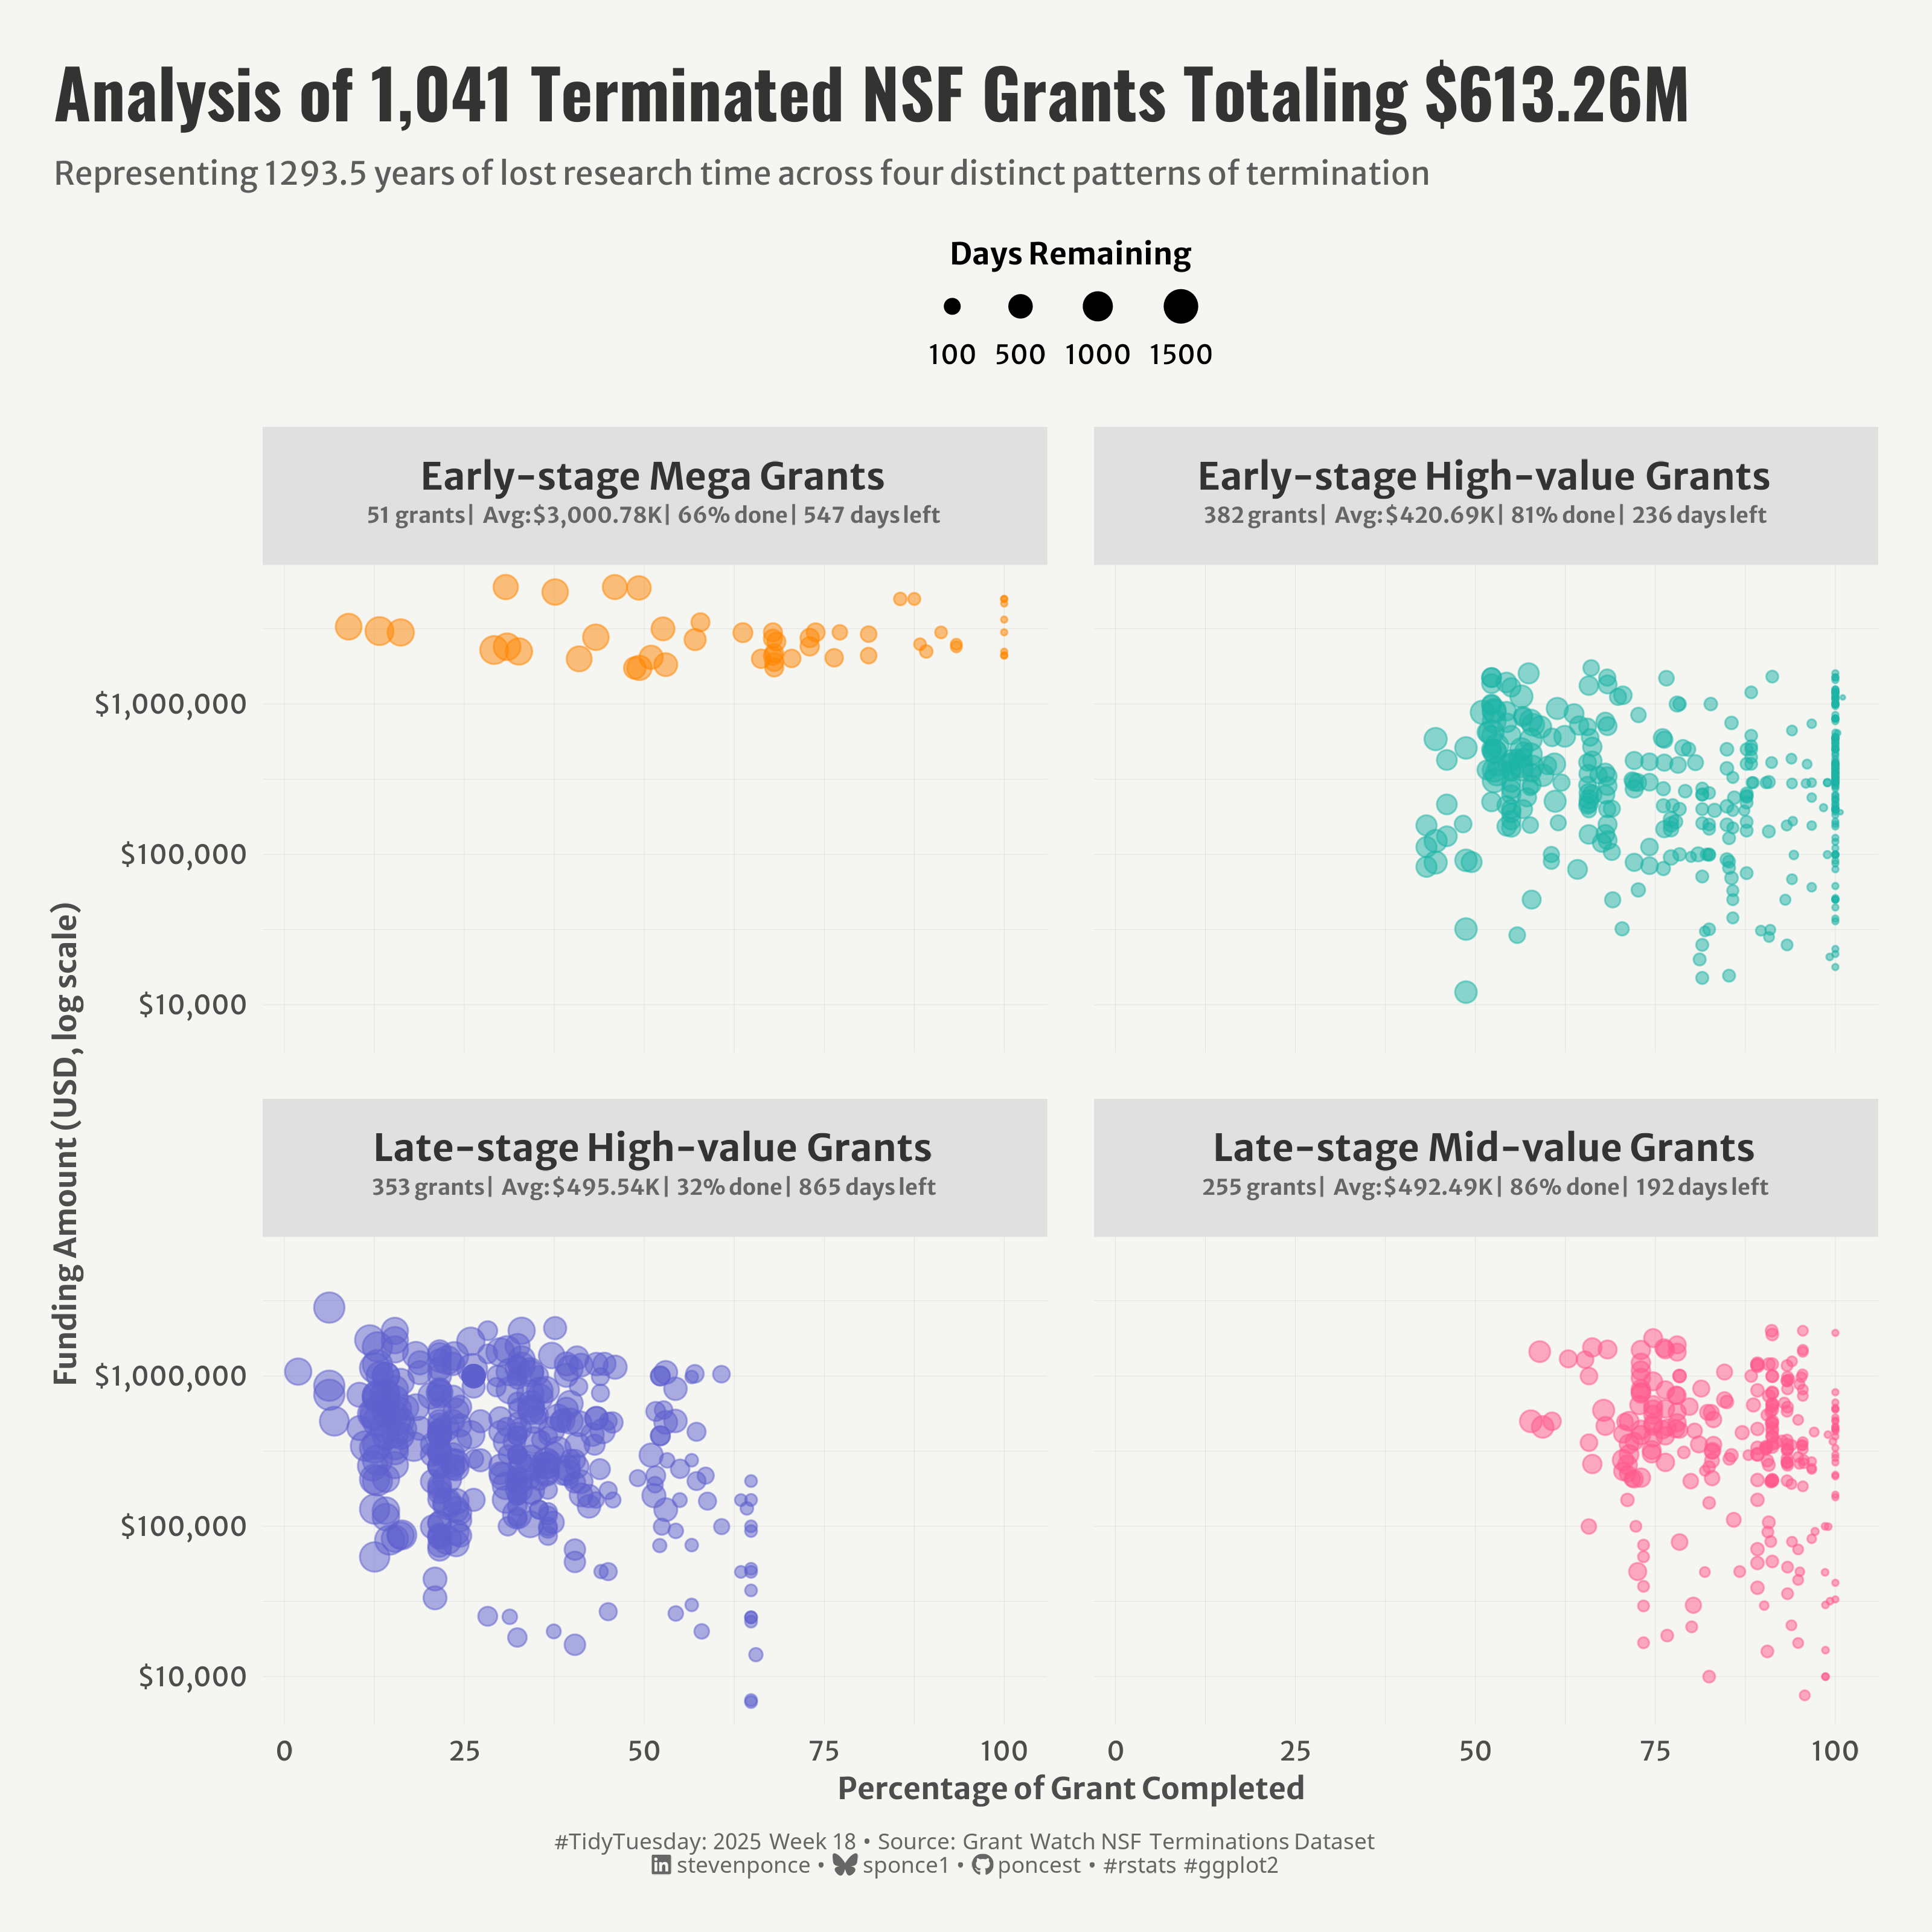

Reproduce this figure in R.
## Challenge: #TidyTuesday 2025 week 18
## Data:      National Science Foundation Grant Terminations under the Trump Administration
## Author:    Steven Ponce
## Date:      2025-05-04


## 1. LOAD PACKAGES & SETUP ----
if (!require("pacman")) install.packages("pacman")
pacman::p_load(
  tidyverse, # Easily Install and Load the 'Tidyverse'
  ggtext,    # Improved Text Rendering Support for 'ggplot2'
  showtext,  # Using Fonts More Easily in R Graphs
  janitor,   # Simple Tools for Examining and Cleaning Dirty Data
  skimr,     # Compact and Flexible Summaries of Data
  scales,    # Scale Functions for Visualization
  glue,      # Interpreted String Literals
  here,      # A Simpler Way to Find Your Files
  cluster,   # "Finding Groups in Data": Cluster Analysis Extended Rousseeuw et al.
  camcorder  # Record Your Plot History
)

### |- figure size ----
gg_record(
  dir    = here::here("temp_plots"),
  device = "png",
  width  =  10,
  height =  10,
  units  = "in",
  dpi    = 320
)

# Source utility functions
source(here::here("R/utils/fonts.R"))
source(here::here("R/utils/social_icons.R"))
source(here::here("R/themes/base_theme.R"))


## 2. READ IN THE DATA ----
tt <- tidytuesdayR::tt_load(2025, week = 18)

nsf_terminations_raw <- tt$nsf_terminations |> clean_names()

tidytuesdayR::readme(tt)
rm(tt)


## 3. EXAMINING THE DATA ----
glimpse(nsf_terminations_raw)
skim(nsf_terminations_raw)


## 4. TIDYDATA ----

### |-  tidy data ----
nsf_terminations <- nsf_terminations_raw |>
  mutate(
    # Calculate how long the grant had been running before termination
    days_active = as.numeric(termination_letter_date - nsf_startdate),
    months_active = days_active / 30.44,
    years_active = months_active / 12,

    # Calculate how much time was cut short
    days_remaining = as.numeric(nsf_expected_end_date - termination_letter_date),
    months_remaining = days_remaining / 30.44, # 365.25/12 = 30.4375. 365.25 days per year to account for leap years
    years_remaining = months_remaining / 12,

    # Calculate percentage of grant period completed
    grant_duration_days = as.numeric(nsf_expected_end_date - nsf_startdate),
    pct_completed = days_active / grant_duration_days * 100,

    # Round dollar amounts
    funding_millions = usaspending_obligated / 1000000,

    # Create date variables
    term_year = year(termination_letter_date),
    term_month = month(termination_letter_date),
    term_day = day(termination_letter_date),
  )

set.seed(42) # seed for reproducibility
k <- 4 # Number of clusters

# Prepare data for clustering
cluster_data <- nsf_terminations |>
  select(
    usaspending_obligated, days_active, days_remaining,
    pct_completed, in_cruz_list
  ) |>
  mutate(
    in_cruz_list = as.numeric(in_cruz_list),
    # Scale the data
    across(where(is.numeric), ~ scale(.x)[, 1]),
    # Fill in missing values with mean (0 after scaling)
    across(everything(), ~ ifelse(is.na(.x), 0, .x))
  )

# Perform k-means clustering
kmeans_result <- kmeans(cluster_data, centers = k, nstart = 25)

# Add cluster assignments back to the original data
nsf_clusters <- nsf_terminations |>
  mutate(
    # Numeric clusters for calculation
    cluster_num = kmeans_result$cluster,
    # Descriptive labels
    cluster = case_when(
      kmeans_result$cluster == 1 ~ "Early-stage High-value Grants",
      kmeans_result$cluster == 2 ~ "Late-stage High-value Grants",
      kmeans_result$cluster == 3 ~ "Early-stage Mega Grants",
      kmeans_result$cluster == 4 ~ "Late-stage Mid-value Grants",
      TRUE ~ paste("Cluster", kmeans_result$cluster)
    )
  )

# Create detailed summary of each cluster for the table and titles
cluster_summary <- nsf_clusters |>
  group_by(cluster, cluster_num) |>
  summarize(
    count = n(),
    pct_of_total = n() / nrow(nsf_clusters) * 100,
    total_funding = sum(usaspending_obligated, na.rm = TRUE),
    avg_funding = mean(usaspending_obligated, na.rm = TRUE),
    median_funding = median(usaspending_obligated, na.rm = TRUE),
    avg_days_active = mean(days_active, na.rm = TRUE),
    avg_days_remaining = mean(days_remaining, na.rm = TRUE),
    avg_pct_completed = mean(pct_completed, na.rm = TRUE),
    pct_cruz_list = mean(in_cruz_list == TRUE, na.rm = TRUE) * 100,
    .groups = "drop"
  ) |>
  # Format values for presentation
  mutate(
    # Formatted values for tables
    formatted_count = scales::comma(count),
    formatted_pct = paste0(round(pct_of_total, 1), "%"),
    formatted_total = scales::dollar(total_funding),
    formatted_avg = scales::dollar(avg_funding, accuracy = 1),
    formatted_median = scales::dollar(median_funding),
    formatted_days_remaining = round(avg_days_remaining, 0),
    formatted_pct_completed = paste0(round(avg_pct_completed), "%"),
    formatted_cruz = paste0(round(pct_cruz_list, 1), "%"),

    # Create concise strip labels with key stats
    # Format: Main title + count | Avg $ | Completion % | Days left
    concise_label = paste0(
      cluster, "\n",
      count, " grants | Avg: ", scales::dollar(avg_funding, scale = 1 / 1000), "K | ",
      round(avg_pct_completed), "% done | ",
      round(avg_days_remaining), " days left"
    )
  )

# Calculate overall totals for data-driven title
overall_stats <- nsf_clusters |>
  summarize(
    total_count = n(),
    total_funding = sum(usaspending_obligated, na.rm = TRUE),
    avg_funding = mean(usaspending_obligated, na.rm = TRUE),
    total_days_remaining = sum(days_remaining, na.rm = TRUE) / 365.25 # Convert to years
  ) |>
  mutate(
    # Format for title
    formatted_total = scales::dollar(total_funding, scale = 1 / 1000000, suffix = "M"),
    formatted_count = scales::comma(total_count),
    formatted_years = round(total_days_remaining, 1)
  )

# Create enhanced data for plotting with strip labels from summary
nsf_clusters_plot <- nsf_clusters |>
  left_join(
    cluster_summary |> select(cluster, concise_label),
    by = "cluster"
  )


## 5. VISUALIZATION ----

### |-  plot aesthetics ----
colors <- get_theme_colors(
  palette = c(
    "Early-stage High-value Grants" = "#1CB3A6",
    "Late-stage High-value Grants" = "#5E60CE",
    "Early-stage Mega Grants" = "#FF8500",
    "Late-stage Mid-value Grants" = "#FF5A8C"
  )
)

### |-  custom facet ordering ----
### |-  Add ordering to existing cluster_summary ----
# First, add an ordering field to the existing data
cluster_summary <- cluster_summary |>
  mutate(
    # Create a new column for custom ordering
    cluster_order = case_when(
      cluster == "Early-stage Mega Grants" ~ 1,
      cluster == "Early-stage High-value Grants" ~ 2,
      cluster == "Late-stage High-value Grants" ~ 3,
      cluster == "Late-stage Mid-value Grants" ~ 4,
      TRUE ~ 5
    )
  )

### |-  Generate formatted strip labels with richtext ----
# Create richtext labels with different formatting for title and details
cluster_summary <- cluster_summary |>
    mutate(
        # Keep the ordering from before
        cluster_order = case_when(
            cluster == "Early-stage Mega Grants" ~ 1,
            cluster == "Early-stage High-value Grants" ~ 2,
            cluster == "Late-stage High-value Grants" ~ 3,
            cluster == "Late-stage Mid-value Grants" ~ 4,
            TRUE ~ 5
        ),
        
        # Create a two-part rich text label with different styling
        richtext_label = paste0(
            # First line (cluster name) - larger and bold
            "<span style='font-size:14pt; font-weight:bold;'>", 
            cluster, 
            "</span><br>",
            # Second line (details) - smaller and regular weight
            "<span style='font-size:8pt; font-weight:normal; color:gray40;'>",
            count, " grants | Avg: ", scales::dollar(avg_funding, scale = 1/1000), "K | ", 
            round(avg_pct_completed), "% done | ", 
            round(avg_days_remaining), " days left",
            "</span>"
        )
    )

# Update the plot data with formatted labels
nsf_clusters_plot <- nsf_clusters |>
    left_join(
        cluster_summary |> select(cluster, richtext_label, cluster_order),
        by = "cluster"
    ) |>
    # Convert to factor with custom ordering
    mutate(
        richtext_label = factor(richtext_label, 
                                levels = cluster_summary |> 
                                    arrange(cluster_order) |> 
                                    pull(richtext_label))
    )

### |-  titles and caption ----
title_text <- str_glue(
  "Analysis of ", overall_stats$formatted_count,
  " Terminated NSF Grants Totaling ", overall_stats$formatted_total
)
subtitle_text <- str_glue(
  "Representing ", overall_stats$formatted_years,
  " years of lost research time across four distinct patterns of termination"
)

# Create caption
caption_text <- create_social_caption(
  tt_year = 2025,
  tt_week = 18,
  source_text =  "Grant Watch NSF Terminations Dataset"
)

### |-  fonts ----
setup_fonts()
fonts <- get_font_families()

### |-  plot theme ----

# Start with base theme
base_theme <- create_base_theme(colors)

# Add weekly-specific theme elements
weekly_theme <- extend_weekly_theme(
  base_theme,
  theme(
    # Text styling
    plot.title = element_text(face = "bold", family = fonts$title, size = rel(1.14), margin = margin(b = 10)),
    plot.subtitle = element_text(family = fonts$subtitle, color = colors$text, size = rel(0.78), margin = margin(b = 20)),

    # Axis elements
    axis.title = element_text(color = colors$text, face = "bold", size = rel(0.8)),
    axis.text = element_text(color = colors$text, size = rel(0.7)),

    # Grid elements
    panel.grid.minor = element_line(color = "gray80", linewidth = 0.05),
    panel.grid.major = element_line(color = "gray80", linewidth = 0.05),

    # Legend elements
    legend.position = "top",
    legend.direction = "horizontal",
    legend.title = element_text(family = fonts$text, size = rel(0.8), face = "bold"),
    legend.text = element_text(family = fonts$text, size = rel(0.7)),

    # Style facet labels
    strip.text = element_text(size = rel(0.75), face = "bold", 
                              color = colors$title, margin = margin(b = 8, t = 8)),

    # Add spacing
    panel.spacing = unit(1.2, "lines"),
    strip.background = element_rect(fill = "#e0e0e0", color = NA),

    # Plot margins
    plot.margin = margin(t = 20, r = 20, b = 20, l = 20),
  )
 )

# Set theme
theme_set(weekly_theme)

### |-  plot  ----
ggplot(
  nsf_clusters_plot,
  aes(x = pct_completed, y = usaspending_obligated, color = cluster, size = days_remaining)
  ) +
  # Geoms
  geom_point(alpha = 0.5) +
  # Scales
  scale_y_log10(labels = label_dollar()) +
  scale_color_manual(values = colors$palette) +
  # Improved size scale with meaningful breaks
  scale_size_continuous(
    breaks = c(100, 500, 1000, 1500),
    labels = c("100", "500", "1000", "1500"),
    range = c(0.5, 5)
  ) +
  # Facets with ordered layout
    facet_wrap(~ richtext_label, nrow = 2) +
  # Labs
  labs(
    title = title_text,
    subtitle = subtitle_text,
    caption = caption_text,
    x = "Percentage of Grant Completed",
    y = "Funding Amount (USD, log scale)",
    size = "Days Remaining",
  ) +
  # Legend
  guides(
    # Remove the color legend
    color = "none",
    size = guide_legend(
      title.position = "top",
      override.aes = list(
        alpha = 1,
        stroke = 1,
        fill = NA,
        color = "black"
      ),
      direction = "horizontal",
      keywidth = unit(1, "lines"),
      keyheight = unit(1, "lines"),
      title.hjust = 0.5,
      label.position = "bottom"
    )
  ) +
  # Theme
  theme(
    plot.title = element_text(
      size = rel(1.8),
      family = fonts$title,
      face = "bold",
      color = colors$title,
      lineheight = 1.1,
      margin = margin(t = 5, b = 5)
    ),
    plot.subtitle = element_text(
      size = rel(0.85),
      family = fonts$subtitle,
      color = alpha(colors$subtitle, 0.9),
      lineheight = 1.2,
      margin = margin(t = 5, b = 10)
    ),
    plot.caption = element_markdown(
      size = rel(0.6),
      family = fonts$caption,
      color = colors$caption,
      hjust = 0.5,
      margin = margin(t = 10)
    ),
    legend.key = element_rect(fill = NA),
    strip.text = element_markdown(
        lineheight = 1.2,
        padding = margin(5, 5, 5, 5)
    )
  )
  

# 6. SESSION INFO ----
sessioninfo::session_info(include_base = TRUE)

# ─ Session info ──────────────────────────────────────
# setting  value
# version  R version 4.4.1 (2024-06-14 ucrt)
# os       Windows 11 x64 (build 22631)
# system   x86_64, mingw32
# ui       RStudio
# language (EN)
# collate  English_United States.utf8
# ctype    English_United States.utf8
# tz       America/New_York
# date     2025-05-04
# rstudio  2024.12.1+563 Kousa Dogwood (desktop)
# pandoc   NA
# 
# ─ Packages ──────────────────────────────────────────
# ! package      * version  date (UTC) lib source
# V base         * 4.4.1    2024-04-24 [2] local (on disk 4.4.0)
# P base64enc      0.1-3    2015-07-28 [?] CRAN (R 4.4.0)
# P bit            4.0.5    2022-11-15 [?] CRAN (R 4.4.0)
# P bit64          4.0.5    2020-08-30 [?] CRAN (R 4.4.0)
# P camcorder    * 0.1.0    2022-10-03 [?] CRAN (R 4.4.0)
# cli            3.6.3    2024-06-21 [1] CRAN (R 4.4.1)
# P cluster      * 2.1.6    2023-12-01 [?] CRAN (R 4.4.0)
# colorspace     2.1-0    2023-01-23 [1] CRAN (R 4.4.0)
# P commonmark     1.9.1    2024-01-30 [?] CRAN (R 4.4.0)
# P compiler       4.4.0    2024-04-24 [?] local
# P crayon         1.5.2    2022-09-29 [?] CRAN (R 4.4.0)
# P curl           5.2.1    2024-03-01 [?] CRAN (R 4.4.0)
# P datasets     * 4.4.0    2024-04-24 [?] local
# P digest         0.6.35   2024-03-11 [?] CRAN (R 4.4.0)
# dplyr        * 1.1.4    2023-11-17 [1] CRAN (R 4.4.0)
# P evaluate       0.23     2023-11-01 [?] CRAN (R 4.4.0)
# P fansi          1.0.6    2023-12-08 [?] CRAN (R 4.4.0)
# farver         2.1.2    2024-05-13 [1] CRAN (R 4.4.1)
# P fastmap        1.1.1    2023-02-24 [?] CRAN (R 4.4.0)
# forcats      * 1.0.0    2023-01-29 [1] CRAN (R 4.4.0)
# generics       0.1.3    2022-07-05 [1] CRAN (R 4.4.0)
# ggplot2      * 3.5.1    2024-04-23 [1] CRAN (R 4.4.0)
# P ggtext       * 0.1.2    2022-09-16 [?] CRAN (R 4.4.0)
# P gh             1.4.1    2024-03-28 [?] CRAN (R 4.4.0)
# P gifski         1.12.0-2 2023-08-12 [?] CRAN (R 4.4.0)
# P gitcreds       0.1.2    2022-09-08 [?] CRAN (R 4.4.0)
# glue         * 1.8.0    2024-09-30 [1] CRAN (R 4.4.2)
# P graphics     * 4.4.0    2024-04-24 [?] local
# P grDevices    * 4.4.0    2024-04-24 [?] local
# P grid           4.4.0    2024-04-24 [?] local
# P gridtext       0.1.5    2022-09-16 [?] CRAN (R 4.4.0)
# gtable         0.3.5    2024-04-22 [1] CRAN (R 4.4.0)
# P here         * 1.0.1    2020-12-13 [?] CRAN (R 4.4.0)
# P hms            1.1.3    2023-03-21 [?] CRAN (R 4.4.0)
# P htmltools      0.5.8.1  2024-04-04 [?] CRAN (R 4.4.0)
# P httr2          1.0.1    2024-04-01 [?] CRAN (R 4.4.0)
# P janitor      * 2.2.0    2023-02-02 [?] CRAN (R 4.4.0)
# P jsonlite       1.8.8    2023-12-04 [?] CRAN (R 4.4.0)
# P knitr          1.50     2025-03-16 [?] RSPM
# labeling       0.4.3    2023-08-29 [1] CRAN (R 4.4.0)
# P lifecycle      1.0.4    2023-11-07 [?] CRAN (R 4.4.0)
# P lubridate    * 1.9.3    2023-09-27 [?] CRAN (R 4.4.0)
# magick         2.8.3    2024-02-18 [1] CRAN (R 4.4.0)
# P magrittr       2.0.3    2022-03-30 [?] CRAN (R 4.4.0)
# markdown       1.13     2024-06-04 [1] CRAN (R 4.4.2)
# P methods      * 4.4.0    2024-04-24 [?] local
# munsell        0.5.1    2024-04-01 [1] CRAN (R 4.4.0)
# P pacman       * 0.5.1    2019-03-11 [?] CRAN (R 4.4.0)
# P parallel       4.4.0    2024-04-24 [?] local
# P pillar         1.9.0    2023-03-22 [?] CRAN (R 4.4.0)
# P pkgconfig      2.0.3    2019-09-22 [?] CRAN (R 4.4.0)
# P purrr        * 1.0.2    2023-08-10 [?] CRAN (R 4.4.0)
# P R6             2.5.1    2021-08-19 [?] CRAN (R 4.4.0)
# P ragg           1.3.3    2024-09-11 [?] CRAN (R 4.4.2)
# P rappdirs       0.3.3    2021-01-31 [?] CRAN (R 4.4.0)
# P Rcpp           1.0.12   2024-01-09 [?] CRAN (R 4.4.0)
# P readr        * 2.1.5    2024-01-10 [?] CRAN (R 4.4.0)
# P renv           1.0.7    2024-04-11 [?] CRAN (R 4.4.0)
# P repr           1.1.7    2024-03-22 [?] CRAN (R 4.4.0)
# rlang          1.1.4    2024-06-04 [1] CRAN (R 4.4.1)
# P rprojroot      2.0.4    2023-11-05 [?] CRAN (R 4.4.0)
# P rstudioapi     0.16.0   2024-03-24 [?] CRAN (R 4.4.0)
# P rsvg           2.6.0    2023-10-08 [?] CRAN (R 4.4.0)
# scales       * 1.3.0    2023-11-28 [1] CRAN (R 4.4.0)
# P sessioninfo    1.2.2    2021-12-06 [?] CRAN (R 4.4.0)
# P showtext     * 0.9-7    2024-03-02 [?] CRAN (R 4.4.0)
# P showtextdb   * 3.0      2020-06-04 [?] CRAN (R 4.4.0)
# P skimr        * 2.1.5    2022-12-23 [?] CRAN (R 4.4.0)
# P snakecase      0.11.1   2023-08-27 [?] CRAN (R 4.4.0)
# P stats        * 4.4.0    2024-04-24 [?] local
# stringi        1.8.4    2024-05-06 [1] CRAN (R 4.4.0)
# P stringr      * 1.5.1    2023-11-14 [?] CRAN (R 4.4.0)
# P svglite        2.1.3    2023-12-08 [?] CRAN (R 4.4.0)
# P sysfonts     * 0.8.9    2024-03-02 [?] CRAN (R 4.4.0)
# systemfonts    1.1.0    2024-05-15 [1] CRAN (R 4.4.0)
# textshaping    0.4.0    2024-05-24 [1] CRAN (R 4.4.0)
# P tibble       * 3.2.1    2023-03-20 [?] CRAN (R 4.4.0)
# tidyr        * 1.3.1    2024-01-24 [1] CRAN (R 4.4.0)
# tidyselect     1.2.1    2024-03-11 [1] CRAN (R 4.4.0)
# P tidytuesdayR   1.1.2    2024-09-09 [?] CRAN (R 4.4.2)
# P tidyverse    * 2.0.0    2023-02-22 [?] CRAN (R 4.4.0)
# P timechange     0.3.0    2024-01-18 [?] CRAN (R 4.4.0)
# P tools          4.4.0    2024-04-24 [?] local
# P tzdb           0.4.0    2023-05-12 [?] CRAN (R 4.4.0)
# P utf8           1.2.4    2023-10-22 [?] CRAN (R 4.4.0)
# P utils        * 4.4.0    2024-04-24 [?] local
# P vctrs          0.6.5    2023-12-01 [?] CRAN (R 4.4.0)
# P vroom          1.6.5    2023-12-05 [?] CRAN (R 4.4.0)
# P withr          3.0.2    2024-10-28 [?] CRAN (R 4.4.2)
# P xfun           0.52     2025-04-02 [?] CRAN (R 4.4.3)
# P xml2           1.3.6    2023-12-04 [?] CRAN (R 4.4.0)
# 
# V ── Loaded and on-disk version mismatch.
# P ── Loaded and on-disk path mismatch.
# 
# ─────────────────────────────────────────────────────
# >
